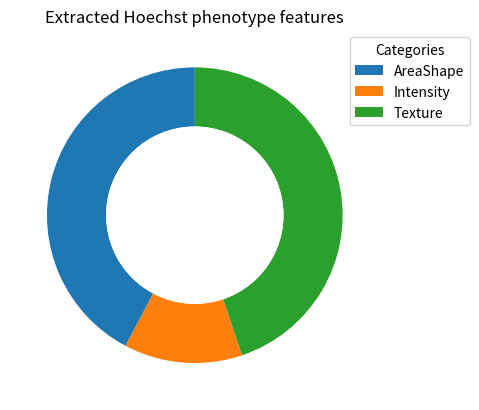

Generate this figure with matplotlib: (Note: this script raises an exception after producing the figure.)
import matplotlib.pyplot as plt

# 数据
labels = ['AreaShape', 'Intensity', 'Texture']
sizes = [49, 15, 52]

# 创建一个环形图，设置中心空白区域的大小
fig, ax = plt.subplots()
wedges, texts, autotexts = ax.pie(sizes, labels=['', '', ''], autopct='', startangle=90, wedgeprops=dict(width=0.4))

# 绘制一个圆形，用于创建环形图的效果
centre_circle = plt.Circle((0, 0), 0.60, fc='white')
fig = plt.gcf()
fig.gca().add_artist(centre_circle)

# 设置标题
ax.set_title('Extracted Hoechst phenotype features')

# 添加图例
ax.legend(wedges, labels,
          title="Categories",
          loc="upper left",
          bbox_to_anchor=(0.9, 0, 0.5, 1))

# 调整图例文字和百分比的字体大小
for text in texts:
    text.set_fontsize(14)
for autotext in autotexts:
    autotext.set_fontsize(14)


plt.savefig('../../data/result/Hoechst/Pie.jpg', dpi=300)
# 显示图表
plt.show()
